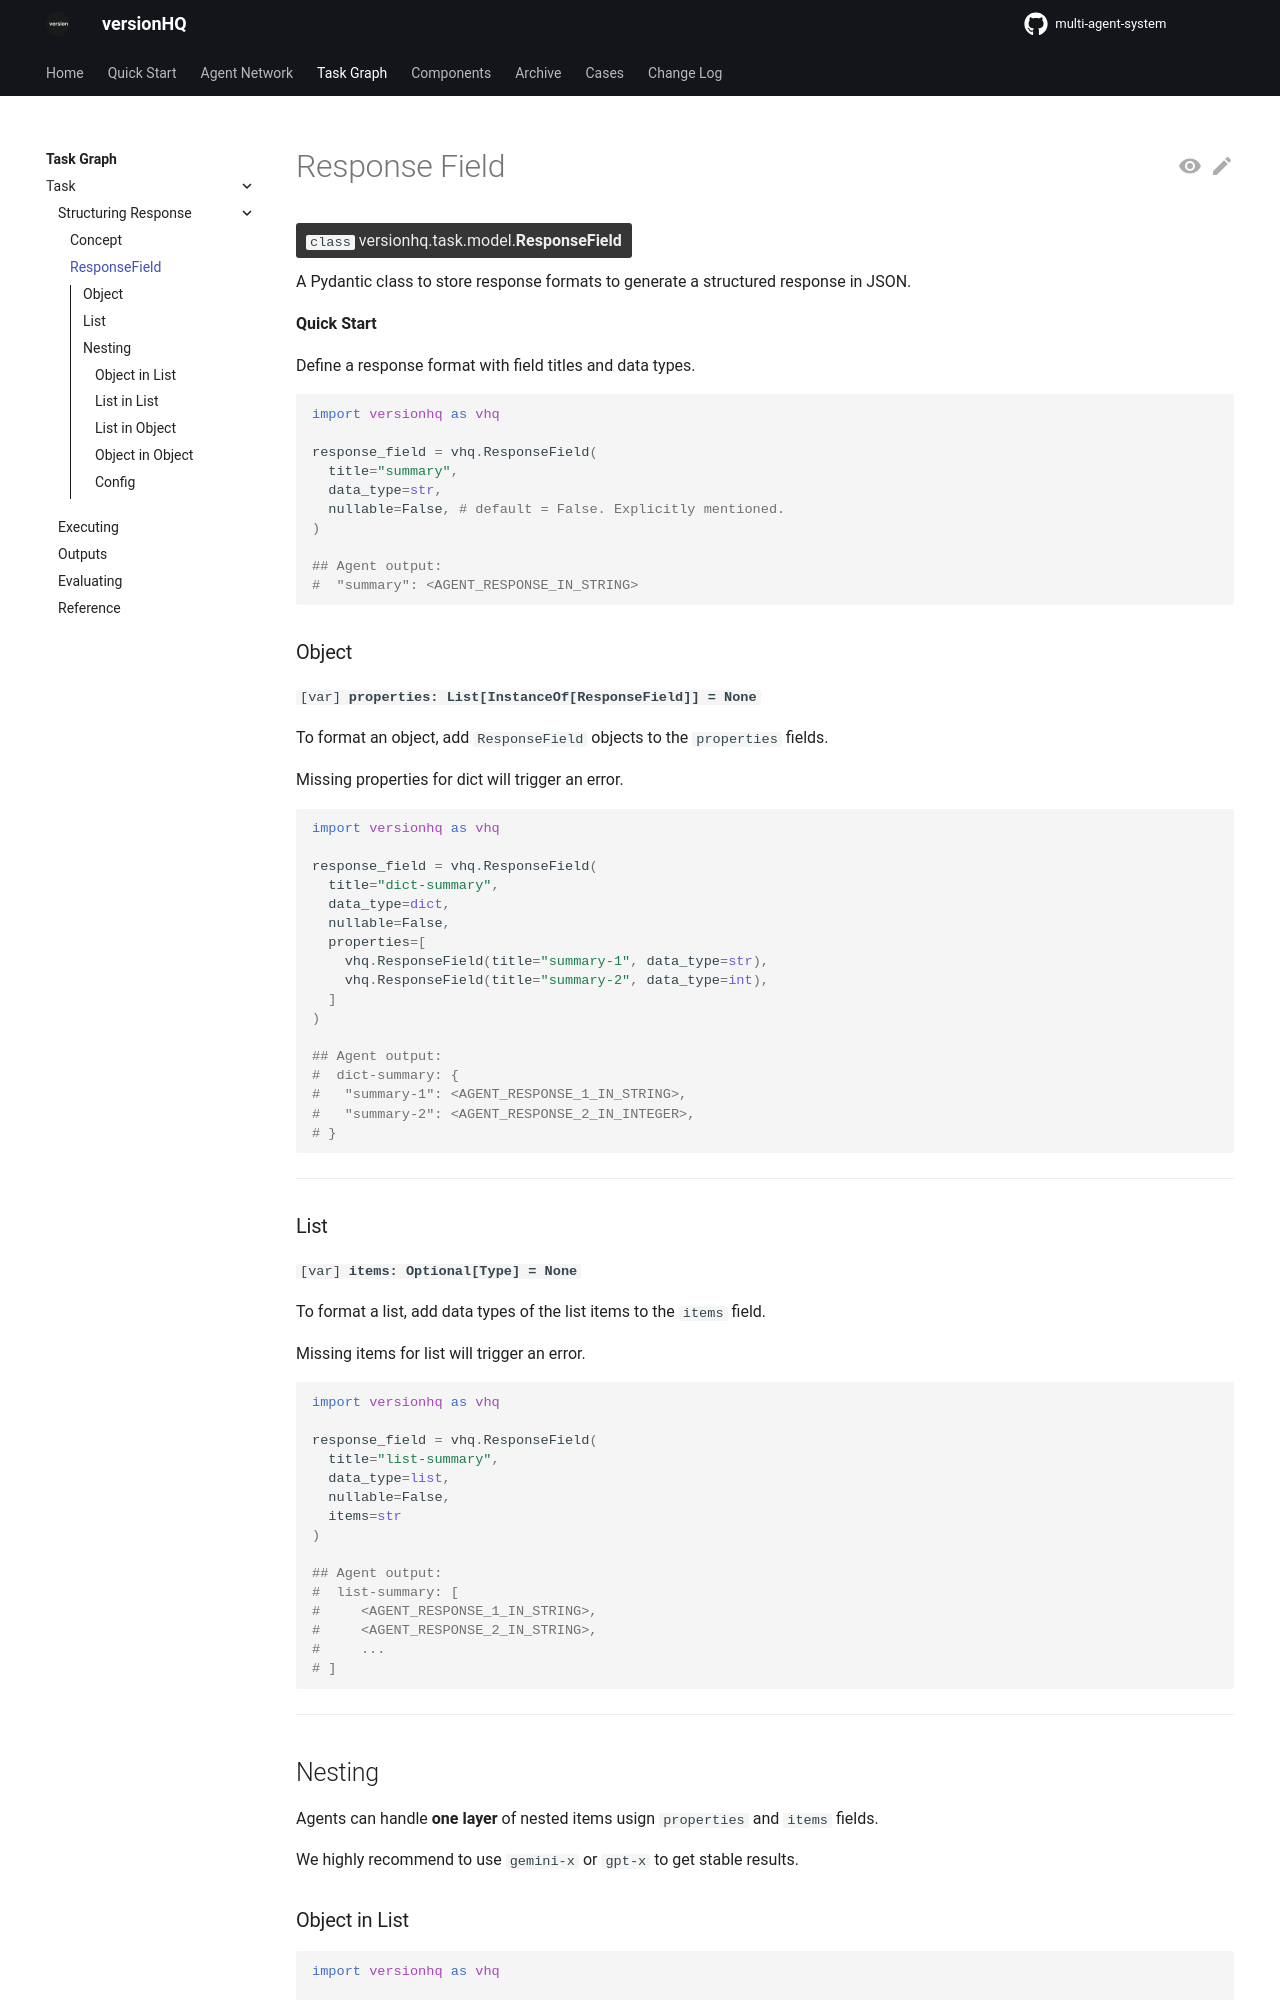

repository: versionHQ/multi-agent-system · page: core/task/response-field.html · generator: mkdocs

# Response Field

<class>`class` versionhq.task.model.<bold>ResponseField<bold></class>

A Pydantic class to store response formats to generate a structured response in JSON.

**Quick Start**

Define a response format with field titles and data types.


```python
import versionhq as vhq

response_field = vhq.ResponseField(
  title="summary",
  data_type=str,
  nullable=False, # default = False. Explicitly mentioned.
)

## Agent output:
#  "summary": <AGENT_RESPONSE_IN_STRING>
```

### Object

`[var]`<bold>`properties: List[InstanceOf[ResponseField]] = None`</bold>

To format an object, add `ResponseField` objects to the `properties` fields.

Missing properties for dict will trigger an error.

```python
import versionhq as vhq

response_field = vhq.ResponseField(
  title="dict-summary",
  data_type=dict,
  nullable=False,
  properties=[
    vhq.ResponseField(title="summary-1", data_type=str),
    vhq.ResponseField(title="summary-2", data_type=int),
  ]
)

## Agent output:
#  dict-summary: {
#   "summary-1": <AGENT_RESPONSE_1_IN_STRING>,
#   "summary-2": <AGENT_RESPONSE_2_IN_INTEGER>,
# }
```

<hr />

### List

`[var]`<bold>`items: Optional[Type] = None`</bold>

To format a list, add data types of the list items to the `items` field.

Missing items for list will trigger an error.

```python
import versionhq as vhq

response_field = vhq.ResponseField(
  title="list-summary",
  data_type=list,
  nullable=False,
  items=str
)

## Agent output:
#  list-summary: [
#     <AGENT_RESPONSE_1_IN_STRING>,
#     <AGENT_RESPONSE_2_IN_STRING>,
#     ...
# ]
```

<hr />

## Nesting

Agents can handle **one layer** of nested items usign `properties` and `items` fields.

We highly recommend to use `gemini-x` or `gpt-x` to get stable results.
